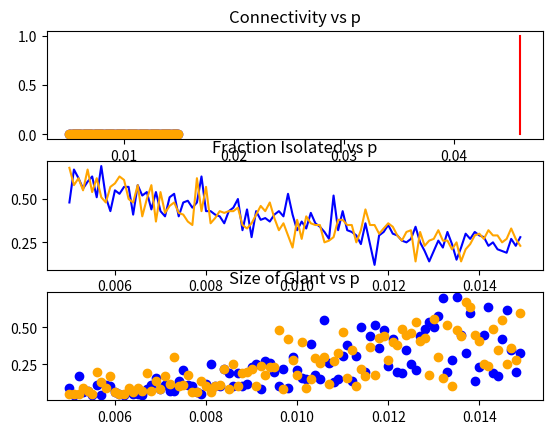

Write Python code to recreate this figure.
from math import comb

import matplotlib.pyplot as plt
import numpy as np
from numpy.random import default_rng

"""
Checks if a given edge exists or not

w: number weight of the edge in question
p: probability threshold

Returns: 1 edge exists, 0 otherwise
"""
def get_edge(w, p):
    if w <= p:
        return 1
    return 0


"""
Creates a Erdos Renyi graph
n: number of nodes
p: probability threshold
Returns np array of arrays representing the adjaceny matrix form of the graph (weighted
"""
def generate_erdos_renyi(n, p):
    edges = []
    for i in range(comb(n, 2)):
        edges.append(np.random.uniform())
    graph = np.zeros((n, n))
    seen_before = set()
    for i in range(len(graph)):
        for j in range(len(graph[0, :]) - 1):
            if i != j and (i, j) not in seen_before:
                seen_before.add((i, j))
                seen_before.add((j, i))
                edge = edges.pop()
                graph[i, j] = edge
                graph[j, i] = edge
    return graph

"""
starting point for creating no stars. Right now impractically slow O(n^4)
"""
def generate_no_stars_part2(graph, p):
    for i in range(len(graph)):
        # print(f"edge {i}")
        for j in range(i, len(graph)):
            for k in range(j, len(graph)):
                for l in range(j, len(graph)):
                    for m in range(j, len(graph)):
                        edge1 = graph[i, j]
                        edge2 = graph[j, k]
                        edge3 = graph[i, l]
                        edge4 = graph[i, m]
                        while edge1 + edge2 + edge3 + edge4 < 4 * p:
                            edge1 = np.random.uniform()
                            edge2 = np.random.uniform()
                            edge3 = np.random.uniform()
                            edge4 = np.random.uniform()
                        graph[i, j] = edge1
                        graph[j, k] = edge2
                        graph[k, i] = edge3
                        graph[j, i] = edge1
                        graph[k, j] = edge2
                        graph[i, k] = edge3
    return graph

"""
check if the given indices representing a triangle are in the provided set
i, j, k: numbers of the node in the given triangle
seen_triangles: set of triple tuples representing triangles
returns True if a triangle is in the set (node order doesn't mattter)
"""
def triangle_in_set(i, j, k, triangles_seen):
    return (i, j, k) in triangles_seen or (i, k, j) in triangles_seen or (j, i, k) in triangles_seen or (j, k, i) in triangles_seen or (k, j, i) in triangles_seen or (k, i, j) in triangles_seen

"""
Given an ER graph transforms into triangle free O(n^3)
graph: ER graph in same form that generate_erdos_renyi provides
p: probability threshold
returns: adjaceny matrix graph of the mutated triangle free graph (weighted)
"""
def remove_triangles_from_er_slow(graph, p):
    num_trigs = 0
    changed_edges = set()
    for i in range(len(graph)):
        for j in range(i, len(graph)):
            for k in range(j, len(graph)):
                if i != j and j != k and k != i and not triangle_in_set(i, j, k, changed_edges):
                    changed_edges.add((i, j, k))
                    edge1 = graph[i, j]
                    edge2 = graph[j, k]
                    edge3 = graph[k, i]
                    if edge1 + edge2 + edge3 < 3*p:
                        num_trigs += 1
                    while edge1 + edge2 + edge3 < 3 * p:
                        if edge1 <= p:
                            edge1 = np.random.uniform()
                        elif edge2 <= p:
                            edge2 = np.random.uniform()
                        elif edge3 <= p:
                            edge3 = np.random.uniform()
                        else:
                            print("shouldn't get here")

                    graph[i, j] = edge1
                    graph[j, k] = edge2
                    graph[k, i] = edge3
                    graph[j, i] = edge1
                    graph[k, j] = edge2
                    graph[i, k] = edge3
    print(f"num triangles: {num_trigs}")
    return graph

"""
Given an ER graph transforms into triangle free O(n^2)
graph: ER graph in same form that generate_erdos_renyi provides
p: probability threshold
returns: adjaceny matrix graph of the mutated triangle free graph (weighted)
"""
def remove_triangles_from_er(graph, p):
    edges = set()
    for i in range(len(graph)):
        for j in range(len(graph)):
            if i != j and graph[i, j] <= p and (j, i) not in edges:
                edges.add((i, j))
    num_trigs = 0
    for k in range(len(graph)):
        for i, j in edges:
            if i != j and j != k and k != i:
                edge1 = graph[i, j]
                edge2 = graph[j, k]
                edge3 = graph[k, i]
                if edge1 + edge2 + edge3 <= 3 * p:
                    num_trigs += 1
                    edge1 = np.random.uniform(p, 1)
                graph[i, j] = edge1
                graph[j, i] = edge1
    return graph
"""
BFS
adj: adjacency list representing a graph
s: starting node
Returns: parents of every nodes
"""
def bfs(adj, s):
    parent = [None for v in adj]
    parent[s] = s
    level = [[s]]
    while 0 < len(level[-1]):
        level.append([])
        for u in level[-2]:
            for v in adj[u]:
                if parent[v] is None:
                    parent[v] = u
                    level[-1].append(v)
    return parent

"""
Convert Adjaceny matrix to adjaceny list
graph: Adjaceny matrix form of graph
p: probabiliy threshold
Returns: adjaceny list form with edges realized
"""
def create_adj_graph(graph, p):
    adj = [None] * graph.shape[0]

    for i in range(graph.shape[0]):
        neighbors = []
        for j in range(graph.shape[0]):
            if i != j and graph[i, j] <= p:
                neighbors.append(j)
        adj[i] = neighbors
    return adj

"""
Checks if a graph is connected
"""
def is_connected(graph, p):
    adj = create_adj_graph(graph, p)
    parent = bfs(adj, 0)

    for v in parent:
        if v is None:
            return 0
    return 1

"""
Gets the sizes of the different components of the input graph
"""
def get_sizes(graph, p):
    adj = create_adj_graph(graph, p)
    sizes = []
    parent = [None for v in adj]
    for s in range(len(adj)):
        if parent[s] is None:
            parent[s] = s
            level = [[s]]
            size = 1
            while 0 < len(level[-1]):
                level.append([])
                for u in level[-2]:
                    for v in adj[u]:
                        if parent[v] is None:
                            parent[v] = u
                            level[-1].append(v)
                            size += 1
            sizes.append(size)
    return sizes

"""
Counts the number of isolated vertices
"""
def count_isolated(sizes):
    num_i = 0
    for size in sizes:
        if size == 1:
            num_i += 1
    return num_i

"""
Given an input graph_type (ex triangle_free) and a range of p values, 
runs a simulation on each p value creating graphs of type graph_type and n nodes

The simulation returns the connectivity, size of giant, and number of isolated points for each of the p-values
"""
def run_sim(graph_type, n, p_range):
    sim_data_for_each_p = []
    for i, p in enumerate(p_range):
        print("creating graph")
        adj = graph_type(n, p)
        sizes = get_sizes(adj, p)
        print("finished graph")
        sizes.sort()
        biggest = sizes[-1]
        second_biggest = 0 if len(sizes) < 2 else sizes[-2]
        sim_data_for_each_p.append((is_connected(adj, p), biggest / n, second_biggest / biggest, count_isolated(sizes) / n))
        print(f"finished trial | num isolated {count_isolated(sizes)}")
        print(f"Iteration {i} || finished p {p}")

    connected_status = []
    size_of_giant = []
    isolated_values = []
    for val in sim_data_for_each_p:
        connected, giant, ratio_of_giant_to_next, fraction_isolated = val
        connected_status.append(connected)
        size_of_giant.append(giant)
        isolated_values.append(fraction_isolated)
    print("p range", p_range)
    return connected_status, size_of_giant, isolated_values

"""
Creates a triangle free graph of size n, with probability threshold p
"""
def triangle_free(n, p):
    return remove_triangles_from_er(generate_erdos_renyi(n, p), p)

"""
Creates a star free graph of size n, with probability threshold p
"""
def star_free(n, p):
    return generate_no_stars_part2(generate_erdos_renyi(n, p), p)

"""
Generates p-values in the range [ln(n)/2n, 3ln(n)/2] which is used to 
narrow in on the connectivity threshold
"""
def create_connected_p_range(n, num_p):
    starting_p = np.log(n) / (2 * n)
    p_range = []
    diff = np.log(n) / n
    p_epsilon = diff / num_p
    while starting_p <= 3 * np.log(n) / (2 * n):
        p_range.append(starting_p)
        starting_p += p_epsilon
    return p_range

"""
Generates p-values in the range [1/2n, 3/(2n)] which is used to 
see the growth of the giant component
"""
def create_giant_p_range(n, num_p):
    lam = 0.5
    starting_p = lam/n
    p_range = []
    diff = 1
    l_epsilon = diff/num_p
    while lam <= 1.5:
        p_range.append(starting_p)
        lam += l_epsilon
        starting_p = lam/n
    return p_range

"""
Constructs plots showing the graphs for connectivity vs p and size of giant vs p. 
The p range depends on test_connected, and if test_connected is true the p values will 
narrow in on the threshold, otherwise, narrows on the giant property
"""
def plot_random_graph(model1, model2, n, test_connected=True):
    fig, axs = plt.subplots(3)
    num_p = 100

    p_range = create_connected_p_range(n, num_p) if test_connected else create_giant_p_range(n, num_p)


    connected_status1, size_of_giant1, isolated_values1 = run_sim(model1, n, p_range)
    connected_status2, size_of_giant2, isolated_values2 = run_sim(model2, n, p_range)

    axs[0].set_title("Connectivity vs p")
    axs[0].plot(p_range, connected_status1, 'o', color='blue')
    axs[0].plot(p_range, connected_status2, 'o', color='orange')
    threshold = np.log(n) / n
    threshold_x = [threshold, threshold]
    threshold_y = [0, 1]
    axs[0].plot(threshold_x, threshold_y, color='red')

    axs[1].set_title("Fraction Isolated vs p")
    axs[1].plot(p_range, isolated_values1, color='blue')
    axs[1].plot(p_range, isolated_values2, color='orange')

    axs[2].set_title("Size of Giant vs p")
    axs[2].plot(p_range, size_of_giant1, 'o', color='blue')
    axs[2].plot(p_range, size_of_giant2, 'o', color='orange')

    plt.show()




#README, LATEX explaining graphs, and finish docs
if __name__ == "__main__":
    n = 100
    plot_random_graph(generate_erdos_renyi, triangle_free, n, test_connected=False)
